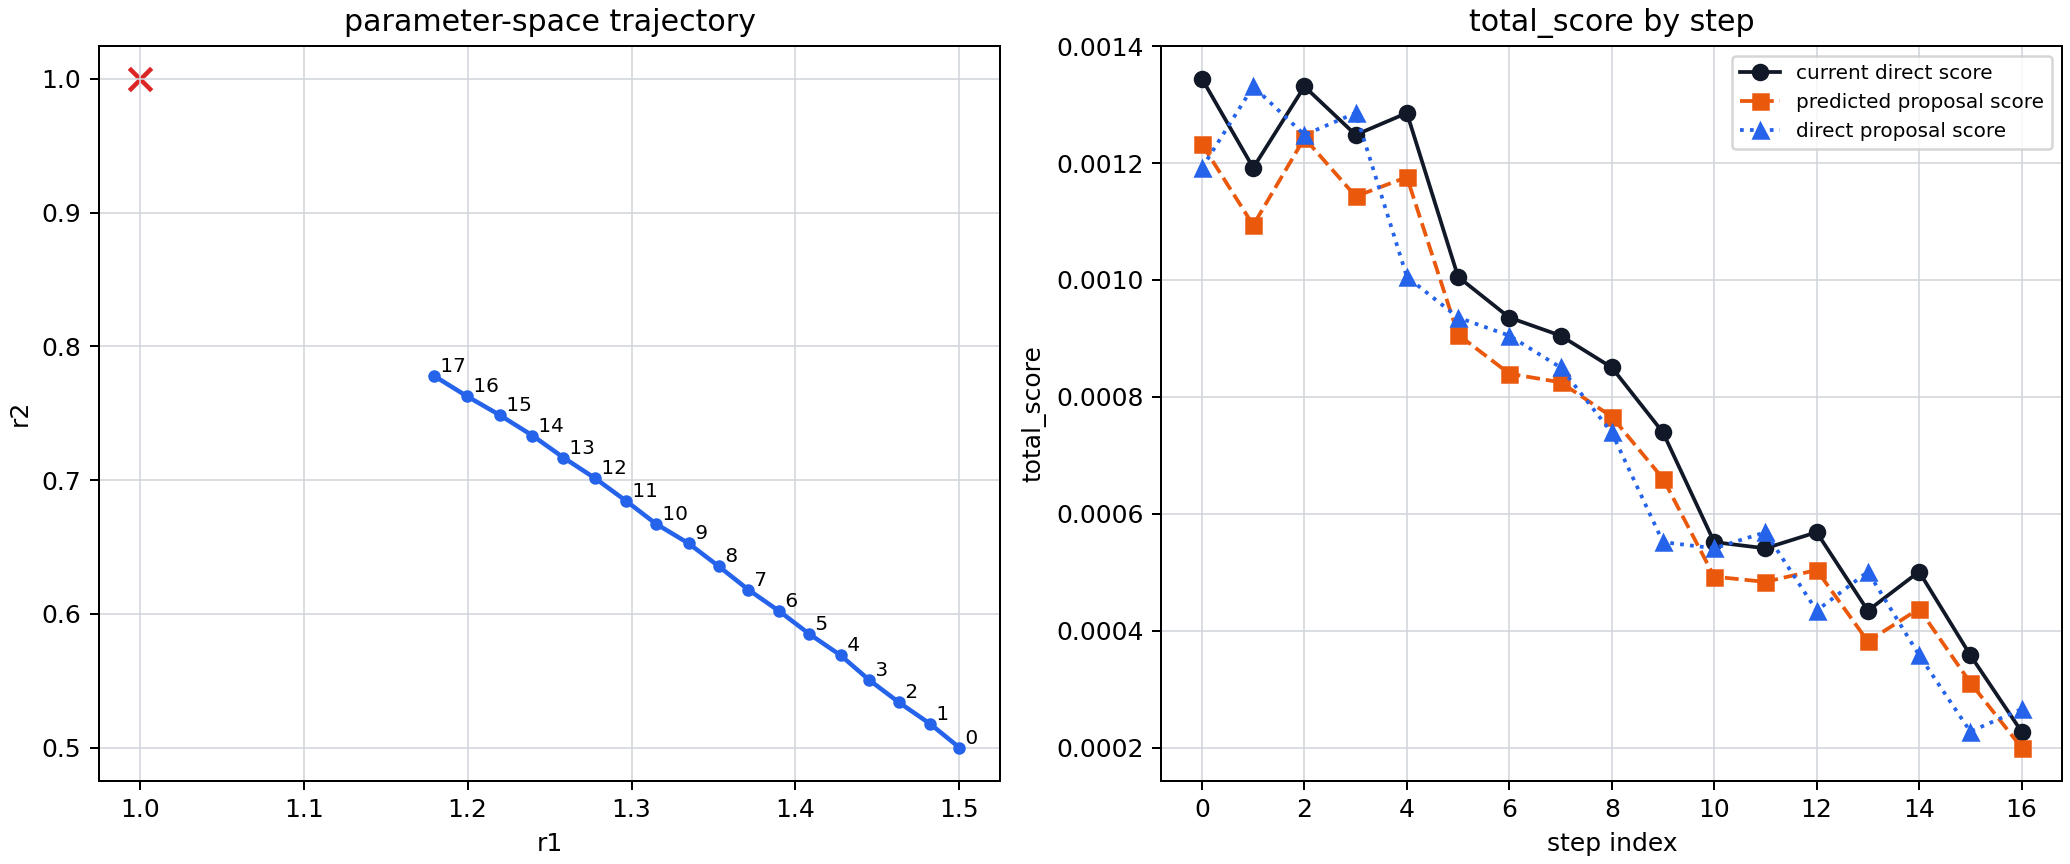

The data file committed next to this chart (first rows):
step_index	current_r1	current_r2	current_score	proposal_r1	proposal_r2	predicted_score_from_current_donor	direct_score_at_proposal	accepted	stop_reason
0	1.5	0.5	nan	1.482	0.5176	nan	nan	True	accepted
1	1.482	0.5176	nan	1.463	0.5338	nan	nan	True	accepted
2	1.463	0.5338	nan	1.445	0.5507	nan	nan	True	accepted
3	1.445	0.5507	nan	1.428	0.5689	nan	nan	True	accepted
4	1.428	0.5689	nan	1.408	0.5849	nan	nan	True	accepted
5	1.408	0.5849	nan	1.39	0.602	nan	nan	True	accepted
6	1.39	0.602	nan	1.371	0.6182	nan	nan	True	accepted
7	1.371	0.6182	nan	1.353	0.6356	nan	nan	True	accepted
8	1.353	0.6356	nan	1.335	0.6526	nan	nan	True	accepted
9	1.335	0.6526	nan	1.315	0.6674	nan	nan	True	accepted
10	1.315	0.6674	nan	1.297	0.6846	nan	nan	True	accepted
11	1.297	0.6846	nan	1.278	0.7012	nan	nan	True	accepted
12	1.278	0.7012	nan	1.258	0.7169	nan	nan	True	accepted
13	1.258	0.7169	nan	1.24	0.7333	nan	nan	True	accepted
14	1.24	0.7333	nan	1.22	0.7485	nan	nan	True	accepted
15	1.22	0.7485	nan	1.199	0.7629	nan	nan	True	accepted
16	1.199	0.7629	nan	1.179	0.778	nan	nan	True	accepted
